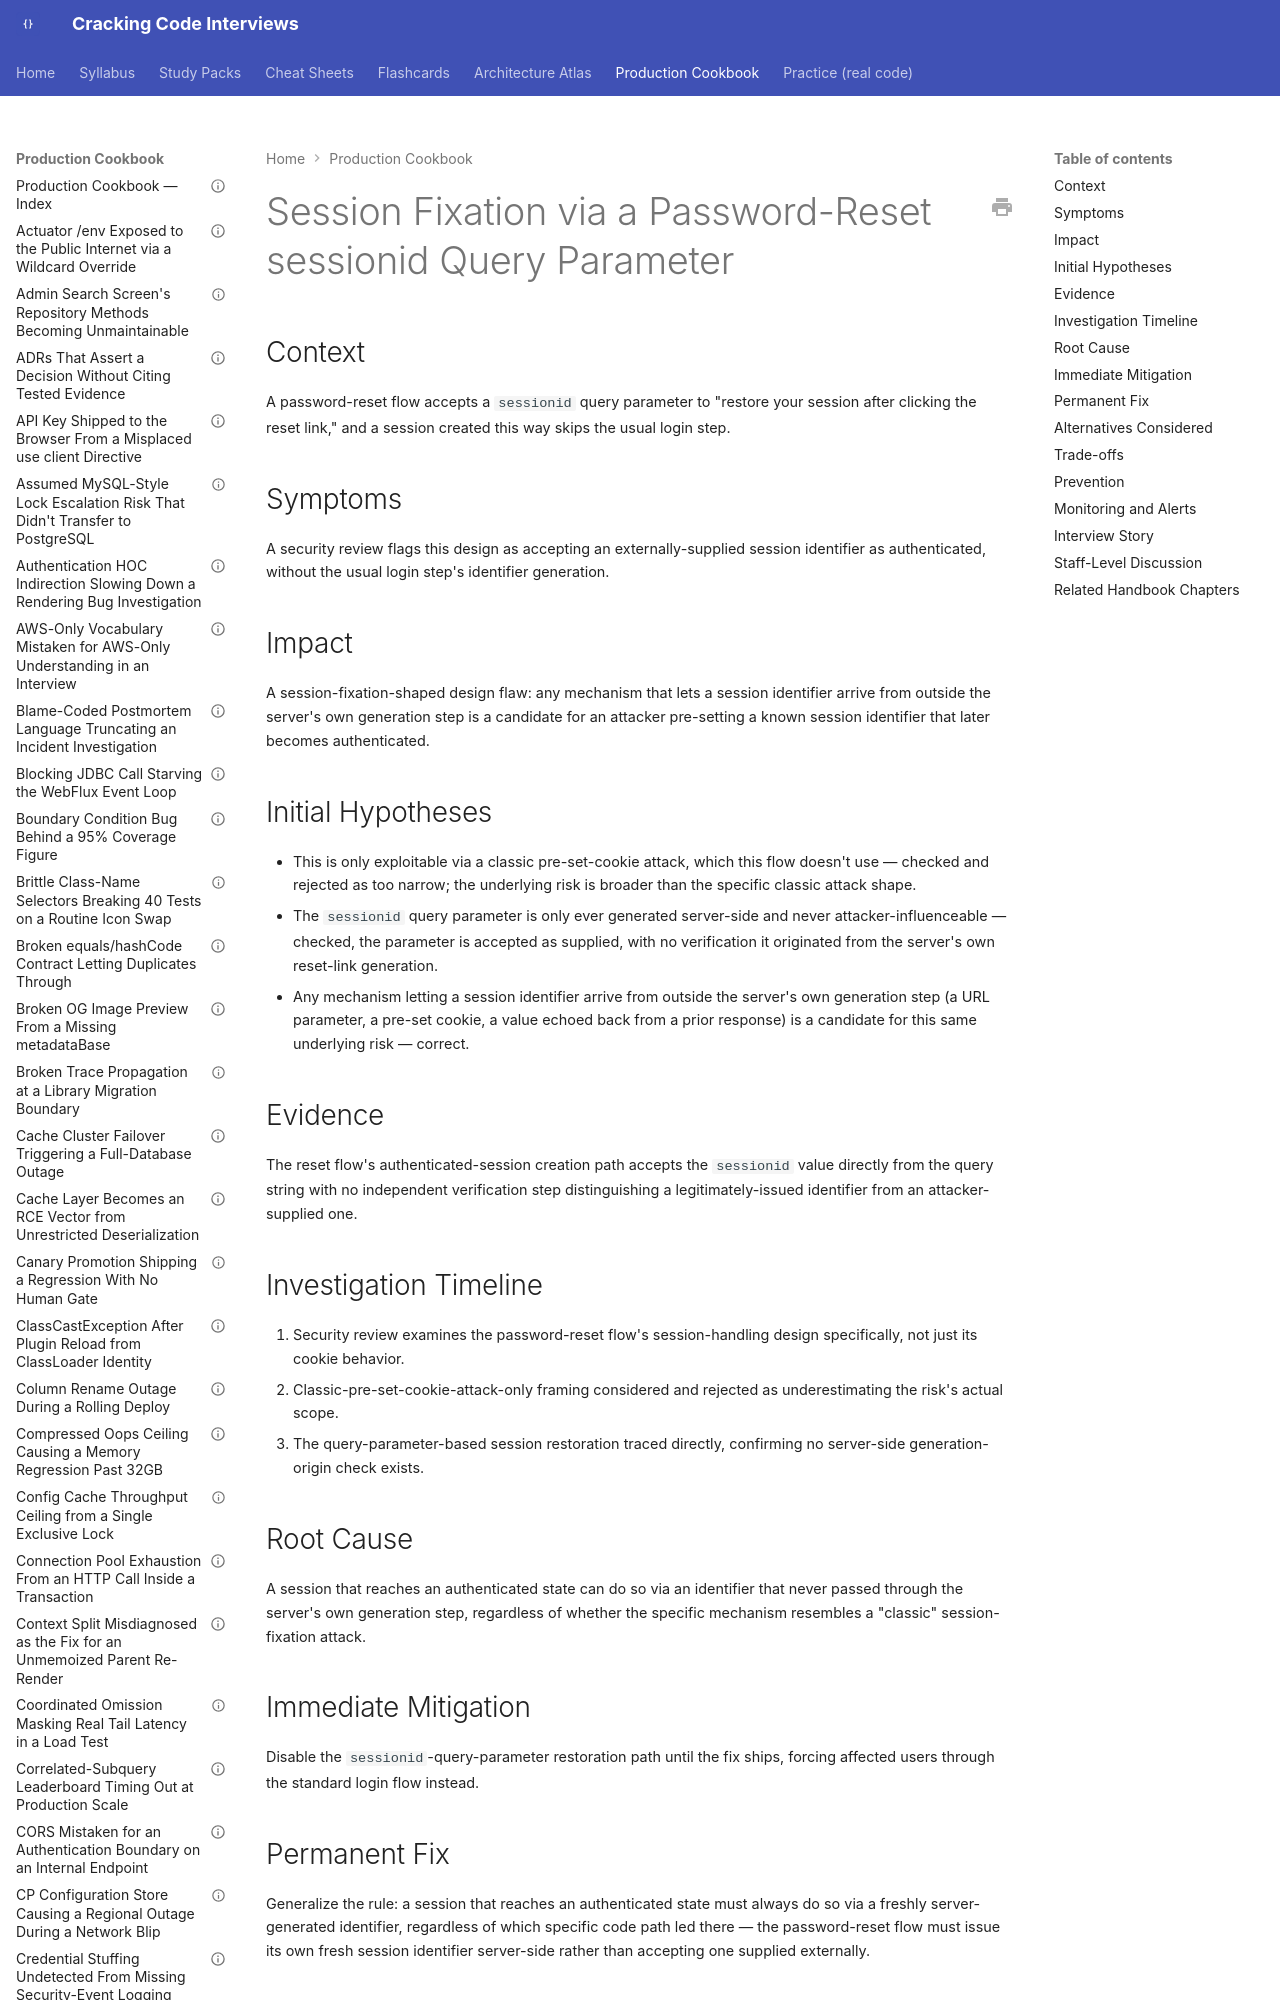

repository: JuanMelendres/cracking-code-interviews · page: production-cookbook/session-fixation-via-a-password-reset-sessionid-query-parameter/index.html · generator: mkdocs

---
title: "Session Fixation via a Password-Reset sessionid Query Parameter"
document_type: production-cookbook-entry
domain: security
status: draft
last_updated: 2026-09-12
related_handbook:
  - ../syllabus/12-security/csrf-cors-and-session-security.md
source: syllabus/12-security/csrf-cors-and-session-security.md#production-scenarios
---

# Session Fixation via a Password-Reset sessionid Query Parameter

## Context

A password-reset flow accepts a `sessionid` query parameter to "restore your session after clicking the reset link," and a session created this way skips the usual login step.

## Symptoms

A security review flags this design as accepting an externally-supplied session identifier as authenticated, without the usual login step's identifier generation.
